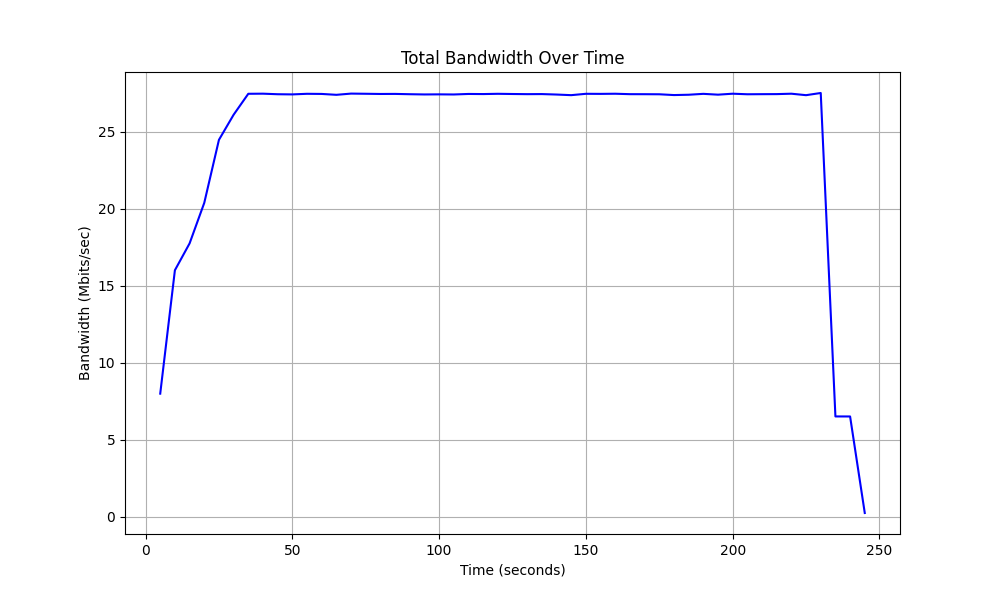

Data behind this chart, as committed beside it:
Time, Total Bandwidth
5.0, 8.0
10.0, 16.01
15.0, 17.75
20.0, 20.38
25.0, 24.47
30.0, 26.1
35.0, 27.46
40.0, 27.47
45.0, 27.43
50.0, 27.42
55.0, 27.46
60.0, 27.45
65.0, 27.39
70.0, 27.47
75.0, 27.46
80.0, 27.45
85.0, 27.45
90.0, 27.43
95.0, 27.42
100.0, 27.42
105.0, 27.41
110.0, 27.45
115.0, 27.44
120.0, 27.46
125.0, 27.45
130.0, 27.43
135.0, 27.44
140.0, 27.41
145.0, 27.37
150.0, 27.46
155.0, 27.45
160.0, 27.46
165.0, 27.43
170.0, 27.43
175.0, 27.43
180.0, 27.38
185.0, 27.4
190.0, 27.46
195.0, 27.4
200.0, 27.46
205.0, 27.43
210.0, 27.43
215.0, 27.44
220.0, 27.46
225.0, 27.37
230.0, 27.51
235.0, 6.522
240.0, 6.52
245.0, 0.256
